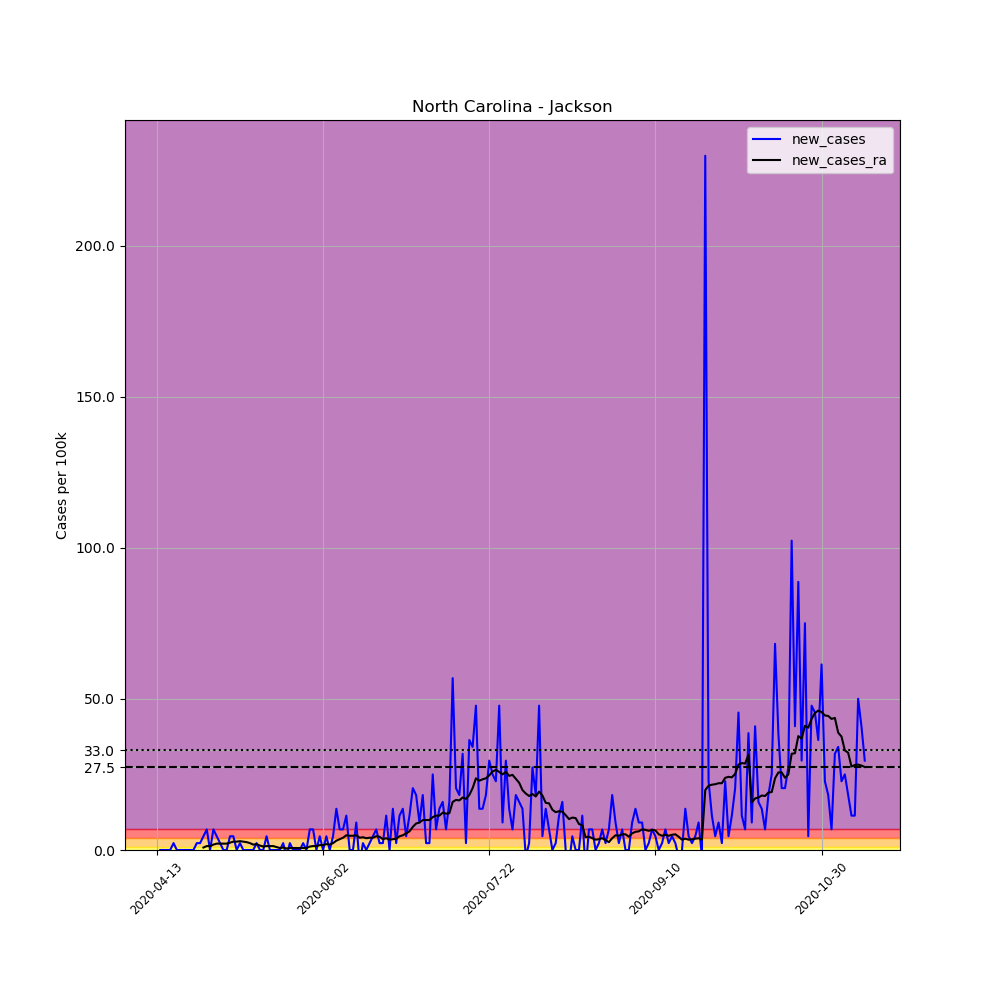

Source data for this figure (header and first rows):
, date, county, state, fips, cases, deaths, COUNTY, STNAME, CTYNAME, POPESTIMATE2019, per_100k, new_cases, new_cases_ra
620074, 2020-04-13, Jackson, North Carolina, 37099, 2, 0, 99, North Carolina, Jackson, 43938, 4.552, , 
620075, 2020-04-14, Jackson, North Carolina, 37099, 2, 0, 99, North Carolina, Jackson, 43938, 4.552, 0.0, 
620076, 2020-04-15, Jackson, North Carolina, 37099, 2, 0, 99, North Carolina, Jackson, 43938, 4.552, 0.0, 
620077, 2020-04-16, Jackson, North Carolina, 37099, 2, 0, 99, North Carolina, Jackson, 43938, 4.552, 0.0, 
620078, 2020-04-17, Jackson, North Carolina, 37099, 2, 0, 99, North Carolina, Jackson, 43938, 4.552, 0.0, 
620079, 2020-04-18, Jackson, North Carolina, 37099, 3, 0, 99, North Carolina, Jackson, 43938, 6.828, 2.276, 
620080, 2020-04-19, Jackson, North Carolina, 37099, 3, 0, 99, North Carolina, Jackson, 43938, 6.828, 0.0, 
620081, 2020-04-20, Jackson, North Carolina, 37099, 3, 0, 99, North Carolina, Jackson, 43938, 6.828, 0.0, 
620082, 2020-04-21, Jackson, North Carolina, 37099, 3, 0, 99, North Carolina, Jackson, 43938, 6.828, 0.0, 
620083, 2020-04-22, Jackson, North Carolina, 37099, 3, 0, 99, North Carolina, Jackson, 43938, 6.828, 0.0, 
620084, 2020-04-23, Jackson, North Carolina, 37099, 3, 0, 99, North Carolina, Jackson, 43938, 6.828, 0.0, 
620085, 2020-04-24, Jackson, North Carolina, 37099, 3, 0, 99, North Carolina, Jackson, 43938, 6.828, 0.0, 
620086, 2020-04-25, Jackson, North Carolina, 37099, 4, 0, 99, North Carolina, Jackson, 43938, 9.104, 2.276, 
620087, 2020-04-26, Jackson, North Carolina, 37099, 5, 0, 99, North Carolina, Jackson, 43938, 11.38, 2.276, 
620088, 2020-04-27, Jackson, North Carolina, 37099, 7, 0, 99, North Carolina, Jackson, 43938, 15.93, 4.552, 0.8128
620089, 2020-04-28, Jackson, North Carolina, 37099, 10, 0, 99, North Carolina, Jackson, 43938, 22.76, 6.828, 1.301
620090, 2020-04-29, Jackson, North Carolina, 37099, 10, 0, 99, North Carolina, Jackson, 43938, 22.76, 0.0, 1.301
620091, 2020-04-30, Jackson, North Carolina, 37099, 13, 0, 99, North Carolina, Jackson, 43938, 29.59, 6.828, 1.788
620092, 2020-05-01, Jackson, North Carolina, 37099, 15, 0, 99, North Carolina, Jackson, 43938, 34.14, 4.552, 2.113
620093, 2020-05-02, Jackson, North Carolina, 37099, 16, 0, 99, North Carolina, Jackson, 43938, 36.41, 2.276, 2.113
620094, 2020-05-03, Jackson, North Carolina, 37099, 16, 0, 99, North Carolina, Jackson, 43938, 36.41, 0.0, 2.113
620095, 2020-05-04, Jackson, North Carolina, 37099, 16, 0, 99, North Carolina, Jackson, 43938, 36.41, 0.0, 2.113
620096, 2020-05-05, Jackson, North Carolina, 37099, 18, 1, 99, North Carolina, Jackson, 43938, 40.97, 4.552, 2.439
620097, 2020-05-06, Jackson, North Carolina, 37099, 20, 1, 99, North Carolina, Jackson, 43938, 45.52, 4.552, 2.764
620098, 2020-05-07, Jackson, North Carolina, 37099, 20, 1, 99, North Carolina, Jackson, 43938, 45.52, 0.0, 2.764
620099, 2020-05-08, Jackson, North Carolina, 37099, 21, 1, 99, North Carolina, Jackson, 43938, 47.79, 2.276, 2.926
620100, 2020-05-09, Jackson, North Carolina, 37099, 21, 1, 99, North Carolina, Jackson, 43938, 47.79, 0.0, 2.764
620101, 2020-05-10, Jackson, North Carolina, 37099, 21, 1, 99, North Carolina, Jackson, 43938, 47.79, 0.0, 2.601
620102, 2020-05-11, Jackson, North Carolina, 37099, 21, 1, 99, North Carolina, Jackson, 43938, 47.79, 0.0, 2.276
620103, 2020-05-12, Jackson, North Carolina, 37099, 21, 1, 99, North Carolina, Jackson, 43938, 47.79, 0.0, 1.788
620104, 2020-05-13, Jackson, North Carolina, 37099, 22, 1, 99, North Carolina, Jackson, 43938, 50.07, 2.276, 1.951
620105, 2020-05-14, Jackson, North Carolina, 37099, 22, 1, 99, North Carolina, Jackson, 43938, 50.07, 0.0, 1.463
620106, 2020-05-15, Jackson, North Carolina, 37099, 22, 1, 99, North Carolina, Jackson, 43938, 50.07, 0.0, 1.138
620107, 2020-05-16, Jackson, North Carolina, 37099, 24, 1, 99, North Carolina, Jackson, 43938, 54.62, 4.552, 1.301
620108, 2020-05-17, Jackson, North Carolina, 37099, 24, 1, 99, North Carolina, Jackson, 43938, 54.62, 0.0, 1.301
620109, 2020-05-18, Jackson, North Carolina, 37099, 24, 1, 99, North Carolina, Jackson, 43938, 54.62, 0.0, 1.301
620110, 2020-05-19, Jackson, North Carolina, 37099, 24, 1, 99, North Carolina, Jackson, 43938, 54.62, 0.0, 0.9754
620111, 2020-05-20, Jackson, North Carolina, 37099, 24, 1, 99, North Carolina, Jackson, 43938, 54.62, 0.0, 0.6503
620112, 2020-05-21, Jackson, North Carolina, 37099, 25, 1, 99, North Carolina, Jackson, 43938, 56.9, 2.276, 0.8128
620113, 2020-05-22, Jackson, North Carolina, 37099, 24, 1, 99, North Carolina, Jackson, 43938, 54.62, -2.276, 0.4877
620114, 2020-05-23, Jackson, North Carolina, 37099, 25, 1, 99, North Carolina, Jackson, 43938, 56.9, 2.276, 0.6503
620115, 2020-05-24, Jackson, North Carolina, 37099, 25, 1, 99, North Carolina, Jackson, 43938, 56.9, 0.0, 0.6503
620116, 2020-05-25, Jackson, North Carolina, 37099, 25, 1, 99, North Carolina, Jackson, 43938, 56.9, 0.0, 0.6503
620117, 2020-05-26, Jackson, North Carolina, 37099, 25, 1, 99, North Carolina, Jackson, 43938, 56.9, 0.0, 0.6503
620118, 2020-05-27, Jackson, North Carolina, 37099, 26, 1, 99, North Carolina, Jackson, 43938, 59.17, 2.276, 0.6503
620119, 2020-05-28, Jackson, North Carolina, 37099, 26, 1, 99, North Carolina, Jackson, 43938, 59.17, 0.0, 0.6503
620120, 2020-05-29, Jackson, North Carolina, 37099, 29, 1, 99, North Carolina, Jackson, 43938, 66, 6.828, 1.138
620121, 2020-05-30, Jackson, North Carolina, 37099, 32, 1, 99, North Carolina, Jackson, 43938, 72.83, 6.828, 1.301
620122, 2020-05-31, Jackson, North Carolina, 37099, 32, 1, 99, North Carolina, Jackson, 43938, 72.83, 0.0, 1.301
620123, 2020-06-01, Jackson, North Carolina, 37099, 34, 1, 99, North Carolina, Jackson, 43938, 77.38, 4.552, 1.626
620124, 2020-06-02, Jackson, North Carolina, 37099, 34, 1, 99, North Carolina, Jackson, 43938, 77.38, 0.0, 1.626
620125, 2020-06-03, Jackson, North Carolina, 37099, 36, 1, 99, North Carolina, Jackson, 43938, 81.93, 4.552, 1.951
620126, 2020-06-04, Jackson, North Carolina, 37099, 36, 1, 99, North Carolina, Jackson, 43938, 81.93, 0.0, 1.788
620127, 2020-06-05, Jackson, North Carolina, 37099, 38, 1, 99, North Carolina, Jackson, 43938, 86.49, 4.552, 2.276
620128, 2020-06-06, Jackson, North Carolina, 37099, 44, 1, 99, North Carolina, Jackson, 43938, 100.1, 13.66, 3.089
620129, 2020-06-07, Jackson, North Carolina, 37099, 47, 1, 99, North Carolina, Jackson, 43938, 107, 6.828, 3.576
620130, 2020-06-08, Jackson, North Carolina, 37099, 50, 1, 99, North Carolina, Jackson, 43938, 113.8, 6.828, 4.064
620131, 2020-06-09, Jackson, North Carolina, 37099, 55, 1, 99, North Carolina, Jackson, 43938, 125.2, 11.38, 4.877
620132, 2020-06-10, Jackson, North Carolina, 37099, 55, 1, 99, North Carolina, Jackson, 43938, 125.2, 0.0, 4.714
620133, 2020-06-11, Jackson, North Carolina, 37099, 55, 1, 99, North Carolina, Jackson, 43938, 125.2, 0.0, 4.714
... 154 more rows
